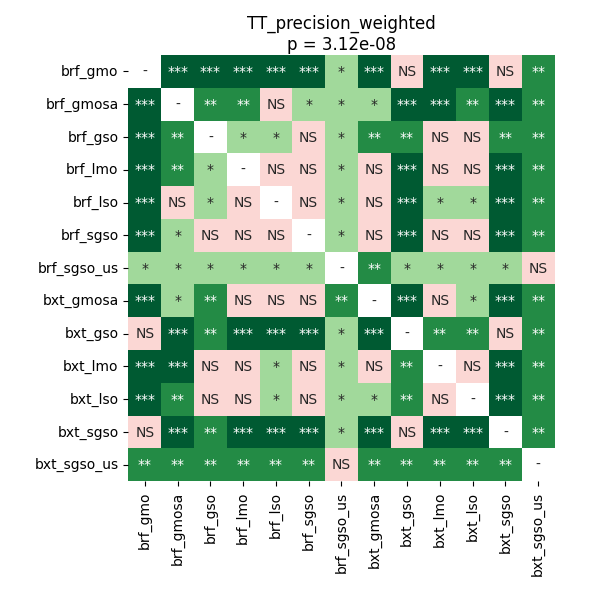

Source data for this figure (header and first rows):
	brf_gmo	brf_gmosa	brf_gso	brf_lmo	brf_lso	brf_sgso	brf_sgso_us	bxt_gmosa	bxt_gso	bxt_lmo	bxt_lso	bxt_sgso	bxt_sgso_us
brf_gmo	1.0	0.0002645	0.0005951	0.0002645	0.0002645	0.0002645	0.03899	0.0002645	0.1675	0.0002645	0.0002645	0.08363	0.008814
brf_gmosa	0.0002645	1.0	0.001035	0.009812	0.7149	0.03899	0.0109	0.01714	0.0002645	0.0002645	0.004901	0.0002645	0.001675
brf_gso	0.0005951	0.001035	1.0	0.03477	0.01714	0.08363	0.01714	0.009812	0.007481	0.5095	0.5294	0.004091	0.004901
brf_lmo	0.0002645	0.009812	0.03477	1.0	0.1675	0.5294	0.01294	1.0	0.0002645	0.1139	0.06697	0.0002645	0.002052
brf_lso	0.0002645	0.7149	0.01714	0.1675	1.0	0.1031	0.0109	0.1824	0.0002645	0.02002	0.01714	0.0002645	0.001333
brf_sgso	0.0002645	0.03899	0.08363	0.5294	0.1031	1.0	0.0109	0.5095	0.0002645	0.5493	0.1675	0.0002645	0.001675
brf_sgso_us	0.03899	0.0109	0.01714	0.01294	0.0109	0.0109	1.0	0.009812	0.02686	0.02325	0.0109	0.0309	0.4244
bxt_gmosa	0.0002645	0.01714	0.009812	1.0	0.1824	0.5095	0.009812	1.0	0.0002645	0.1031	0.03477	0.0002645	0.002052
bxt_gso	0.1675	0.0002645	0.007481	0.0002645	0.0002645	0.0002645	0.02686	0.0002645	1.0	0.001333	0.001035	0.5493	0.008814
bxt_lmo	0.0002645	0.0002645	0.5095	0.1139	0.02002	0.5493	0.02325	0.1031	0.001333	1.0	0.6861	0.0003758	0.002534
bxt_lso	0.0002645	0.004901	0.5294	0.06697	0.01714	0.1675	0.0109	0.03477	0.001035	0.6861	1.0	0.0007935	0.002534
bxt_sgso	0.08363	0.0002645	0.004091	0.0002645	0.0002645	0.0002645	0.0309	0.0002645	0.5493	0.0003758	0.0007935	1.0	0.009812
bxt_sgso_us	0.008814	0.001675	0.004901	0.002052	0.001333	0.001675	0.4244	0.002052	0.008814	0.002534	0.002534	0.009812	1.0
